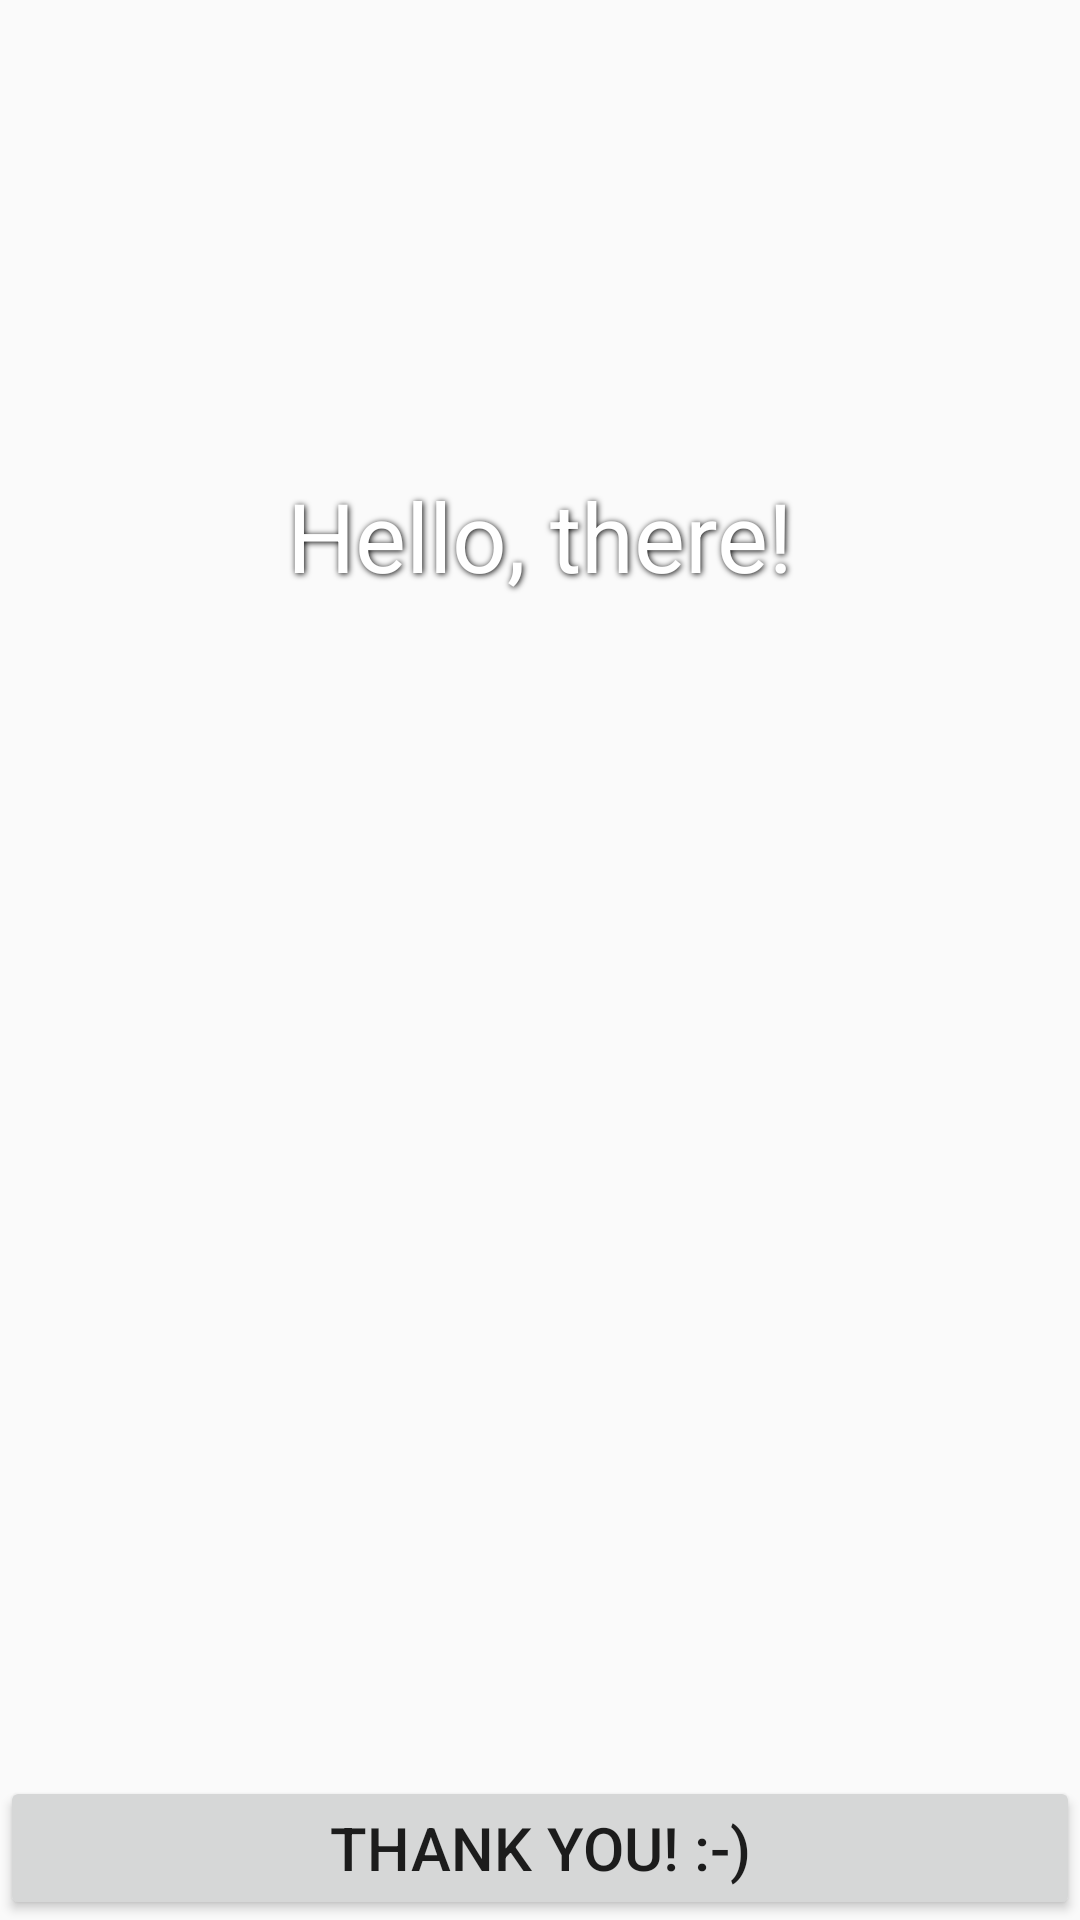

Layout XML and referenced resources for this Android screen:
<!-- AndroidManifest.xml: activity theme AppTheme.NoActionBar -->
<!-- res/layout/activity_compliment.xml -->
<?xml version="1.0" encoding="utf-8"?>
<android.support.design.widget.CoordinatorLayout
    xmlns:android="http://schemas.android.com/apk/res/android"
    xmlns:app="http://schemas.android.com/apk/res-auto"
    xmlns:tools="http://schemas.android.com/tools"
    android:layout_width="match_parent"
    android:layout_height="match_parent"
    android:fitsSystemWindows="true"
    tools:context="com.jamil.favoritecolor.ui.ComplimentActivity">


    <include layout="@layout/content_compliment"/>



</android.support.design.widget.CoordinatorLayout>
<!-- res/layout/content_compliment.xml (included above) -->
<?xml version="1.0" encoding="utf-8"?>
<RelativeLayout
    xmlns:android="http://schemas.android.com/apk/res/android"
    xmlns:app="http://schemas.android.com/apk/res-auto"
    xmlns:tools="http://schemas.android.com/tools"
    android:id="@+id/content_compliment"
    android:layout_width="match_parent"
    android:layout_height="match_parent"
    app:layout_behavior="@string/appbar_scrolling_view_behavior"
    tools:context="com.jamil.favoritecolor.ui.ComplimentActivity"
    tools:showIn="@layout/activity_compliment">

    <TextView
        android:layout_width="match_parent"
        android:layout_height="wrap_content"
        android:layout_marginTop="141dp"
        android:id="@+id/complimentTextView"
        android:layout_alignParentTop="true"
        android:layout_centerHorizontal="true"
        android:padding="16dp"
        android:text="@string/text_default_compliment"
        android:gravity="center"
        style="@style/ComplimentText"/>

    <Button
        android:text="@string/text_thank_you"
        android:layout_width="match_parent"
        android:layout_height="wrap_content"
        android:layout_alignParentBottom="true"
        android:layout_centerHorizontal="true"
        android:textSize="20sp"
        android:id="@+id/thankYouButton"/>
</RelativeLayout>
<!-- resources referenced by this layout -->
<resources>
  <string name="text_default_compliment">Hello, there!</string>
  <string name="text_thank_you">THANK YOU! :-)</string>
  <style name="ComplimentText">
          <item name="android:textColor">#ffffffff</item>
          <item name="android:textSize">32sp</item>
          <item name="android:shadowColor">#000000</item>
          <item name="android:shadowDx">1</item>
          <item name="android:shadowDy">1</item>
          <item name="android:shadowRadius">5</item>
      </style>
  <style name="AppTheme.NoActionBar">
          <item name="windowActionBar">false</item>
          <item name="windowNoTitle">true</item>
      </style>
</resources>
